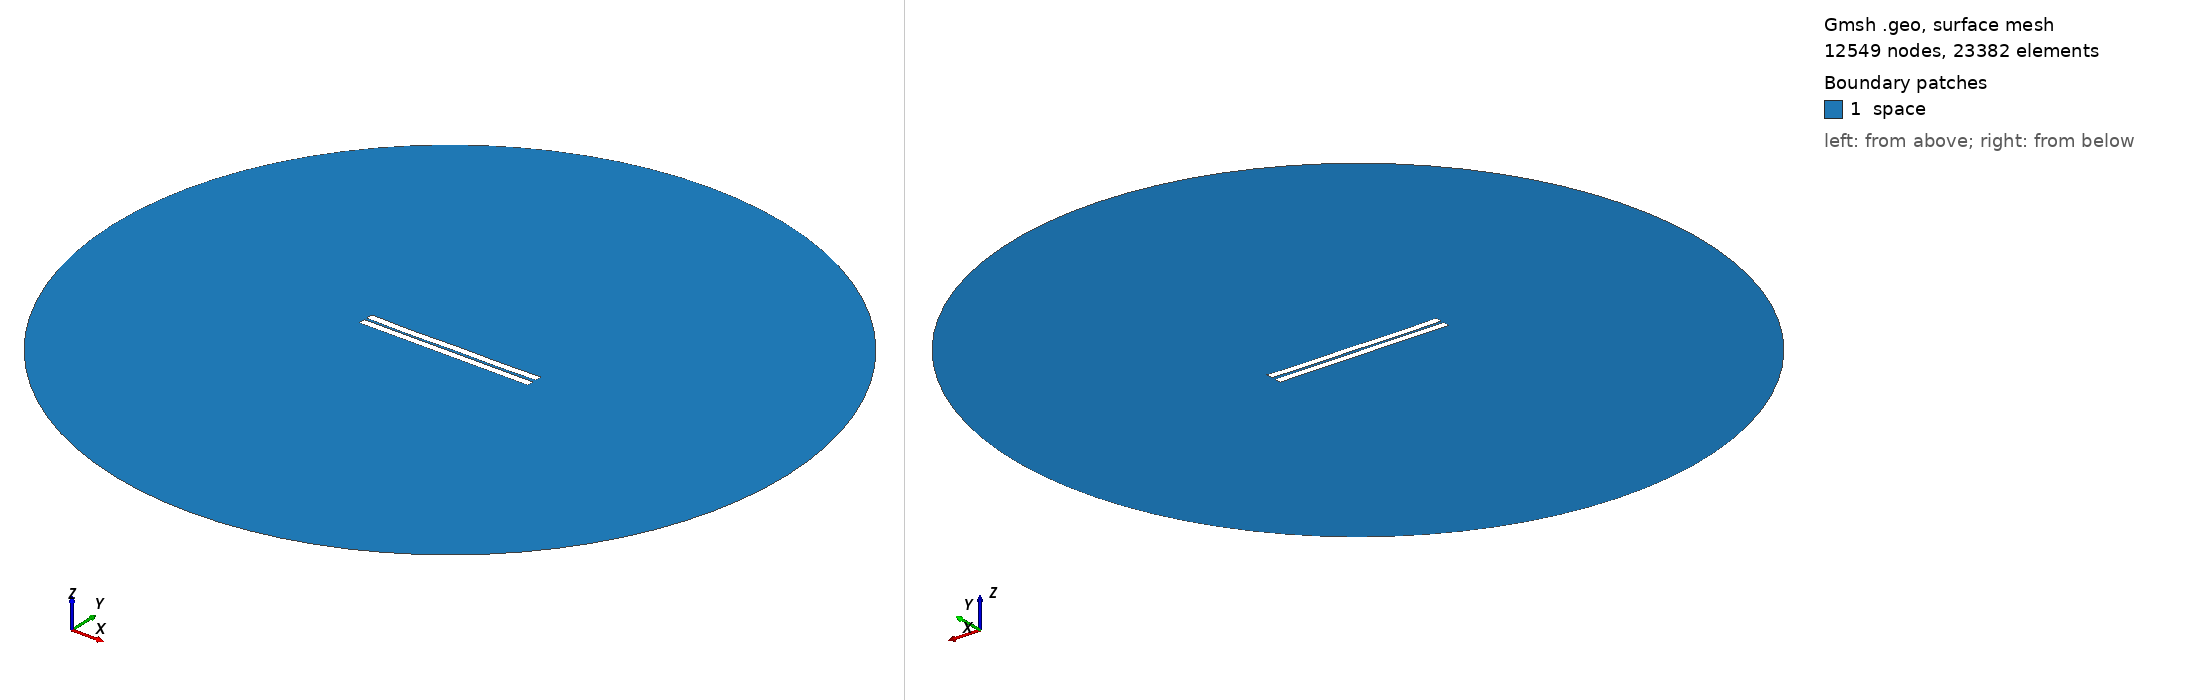

Gmsh geometry script, surface-meshed: 12549 nodes, 23382 surface elements. Boundary patches (legend numbers): 1 space. Left view from above one corner, right view from below the opposite corner. Legend entries are the model's physical surfaces. The drawing asked Gmsh for element sizes between 1% and 20% of the model's largest extent; the script's own settings can give other sizes.

=== 256.geo (drawn) ===
//---------------------------------------
// Geometry kernel
//---------------------------------------

SetFactory("OpenCASCADE");



//---------------------------------------
// Parameters of the geometry
//---------------------------------------

// Overetch of the upper plate
overetch = 0.0;

// Distance between the plates
distance = 1.5;

// Discretization over the x axis (for the deformation)
nx = 50; 

// Length of the plate
L = 100 - overetch; 

// Number of modes
n = 4; 

// 1st mode coefficient
coeff(1) = 0.0;
beta(1) = 0.596864 * 3.1415926535 / L;

// 2nd mode coefficient
coeff(2) = -0.15;
beta(2) = 1.49418 * 3.1415926535 / L;

// 3rd mode coefficient
coeff(3) = -0.075;
beta(3) = 2.50025 * 3.1415926535 / L;

// 4th mode coefficient
coeff(4) = -0.15;
beta(4) = 3.49999 * 3.1415926535 / L;



//---------------------------------------
// Upper plate (deformed rectangle)
//---------------------------------------

// Coordiantes of the upper plate
xmin = -50;
xmax = 50 - overetch;

// Height of the upper plate
yheight = 4 - 2 * overetch;

// Indexes of the points
UpperID[] = {};
LowerID[] = {};
LeftID[] = {};
RightID[] = {};

// Point index
p = 1;

// Horizontal edges
For i In {1:nx}
    x = xmin + (i-1)*(xmax - xmin)/(nx-1);

    y_bottom = distance / 2 + overetch;
    For j In {1:n}
        C = (Cosh(beta(j)*L) + Cos(beta(j)*L)) / (Sinh(beta(j)*L) + Sin(beta(j)*L));
        y_bottom  = y_bottom + coeff(j) * (Cosh(beta(j)*(x+50)) - Cos(beta(j)*(x+50)) - C * (Sinh(beta(j)*(x+50)) - Sin(beta(j)*(x+50))));
    EndFor

    y_top = y_bottom + yheight;

    Point(p) = {x, y_top, 0, 1.0};
    UpperID[i] = p;
    p = p + 1;

    Point(p) = {x, y_bottom, 0, 1.0};
    LowerID[i] = p;
    p = p + 1;
EndFor

// Create point lists
UpperPts[] = {}; LowerPts[] = {};
For i In {1:nx}
  UpperPts[] += {UpperID[i]};
  LowerPts[] += {LowerID[i]};
EndFor

// Build splines
Spline(1) = {UpperPts[]};
Spline(2) = {LowerPts[]};
Line(3) = {LowerPts[nx-1], UpperPts[nx-1]};
Line(4) = {LowerPts[0], UpperPts[0]};

// Build the plane surface
Curve Loop(1) = {2, 3, -1, -4};
Plane Surface(1) = {1};



//---------------------------------------
// Lower plate (rectangle)
//---------------------------------------

// Vertices
Point(1001) = {-50, -1, 0, 1.0};
Point(1002) = { 50, -1, 0, 1.0};
Point(1003) = { 50,  -5, 0, 1.0};
Point(1004) = {-50,  -5, 0, 1.0};

// Edges
Line(5) = {1001, 1002};
Line(6) = {1002, 1003};
Line(7) = {1003, 1004};
Line(8) = {1004, 1001};

// Plane surface
Line Loop(2) = {5, 6, 7, 8};
Plane Surface(2) = {2}; 



//---------------------------------------
// Outer (fictious) boundary
//---------------------------------------

// Points
Point(1005) = {0, 0, 0};       // Center
Point(1006) = {200, 0, 0};     // Start point
Point(1007) = {0, 200, 0};     // 90 degrees
Point(1008) = {-200, 0, 0};    // 180 degrees
Point(1009) = {0, -200, 0};    // 270 degrees

// Circle arcs (each needs start, center, end)
Circle(9) = {1006, 1005, 1007};
Circle(10) = {1007, 1005, 1008};
Circle(11) = {1008, 1005, 1009};
Circle(12) = {1009, 1005, 1006};

// Plane surface for the entire domain
Curve Loop(3) = {9, 10, 11, 12};
Surface(3) = {3};

// Subtract the plates from the whole domain to obtain the actual domain where we want to solve the equations
BooleanDifference{ Surface{3}; Delete; }{ Surface{1}; Surface{2}; Delete; }




//---------------------------------------
// Transfinite Lines/Curves
//---------------------------------------

// Set the number of points on the boundaries
r = 7;

// Plates
Transfinite Curve {1, 2} = 50*r Using Progression 1;
Transfinite Curve {3, 4} = 2*r Using Progression 1;
Transfinite Line {5, 7} = 50*r Using Progression 1;
Transfinite Line {6, 8} = 2*r Using Progression 1;

// Outer boundary
Transfinite Line {9, 10, 11, 12} = 20 Using Progression 1;



//---------------------------------------
// Physical groups
//---------------------------------------                

// Physical curves (boundaries)
Physical Line("force_segment", 10) = {2};
Physical Line("upper_plate", 11) = {1, 3, 4};
Physical Line("lower_plate", 12) = {5, 6, 7, 8};
Physical Line("boundary", 20) = {9, 10, 11, 12};

// Physical Surfaces
Physical Surface("space", 30) = {3};



//---------------------------------------
// 6. Generate the Mesh
//---------------------------------------

// 2D mesh generation
Mesh 2;
